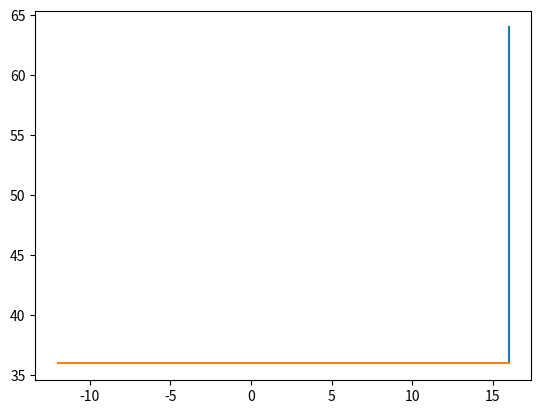

The script that saved this image:
import matplotlib.pyplot as pl
import math

def rotate(x,y, degrees, tx, ty):
    rads = (math.pi/180.0) * degrees
    x -= tx
    y -= ty
    print(">", x, y)
    _x = x * math.cos(rads) - y * math.sin(rads)
    _y = y * math.cos(rads) + x * math.sin(rads)
    print(">", _x, _y)
    _x += tx
    _y += ty
    print(">", _x, _y)
    return (_x, _y)

TX = 10
TY = 10

x1, y1, x2, y2 = 16, 36, 16, 64

xr1, yr1 = rotate(x1, y1, 90, x1, y1)
xr2, yr2 = rotate(x2, y2, 90, x1, y1)

pl.plot([x1, x2], [y1, y2])
pl.plot([xr1, xr2], [yr1, yr2])
pl.show()